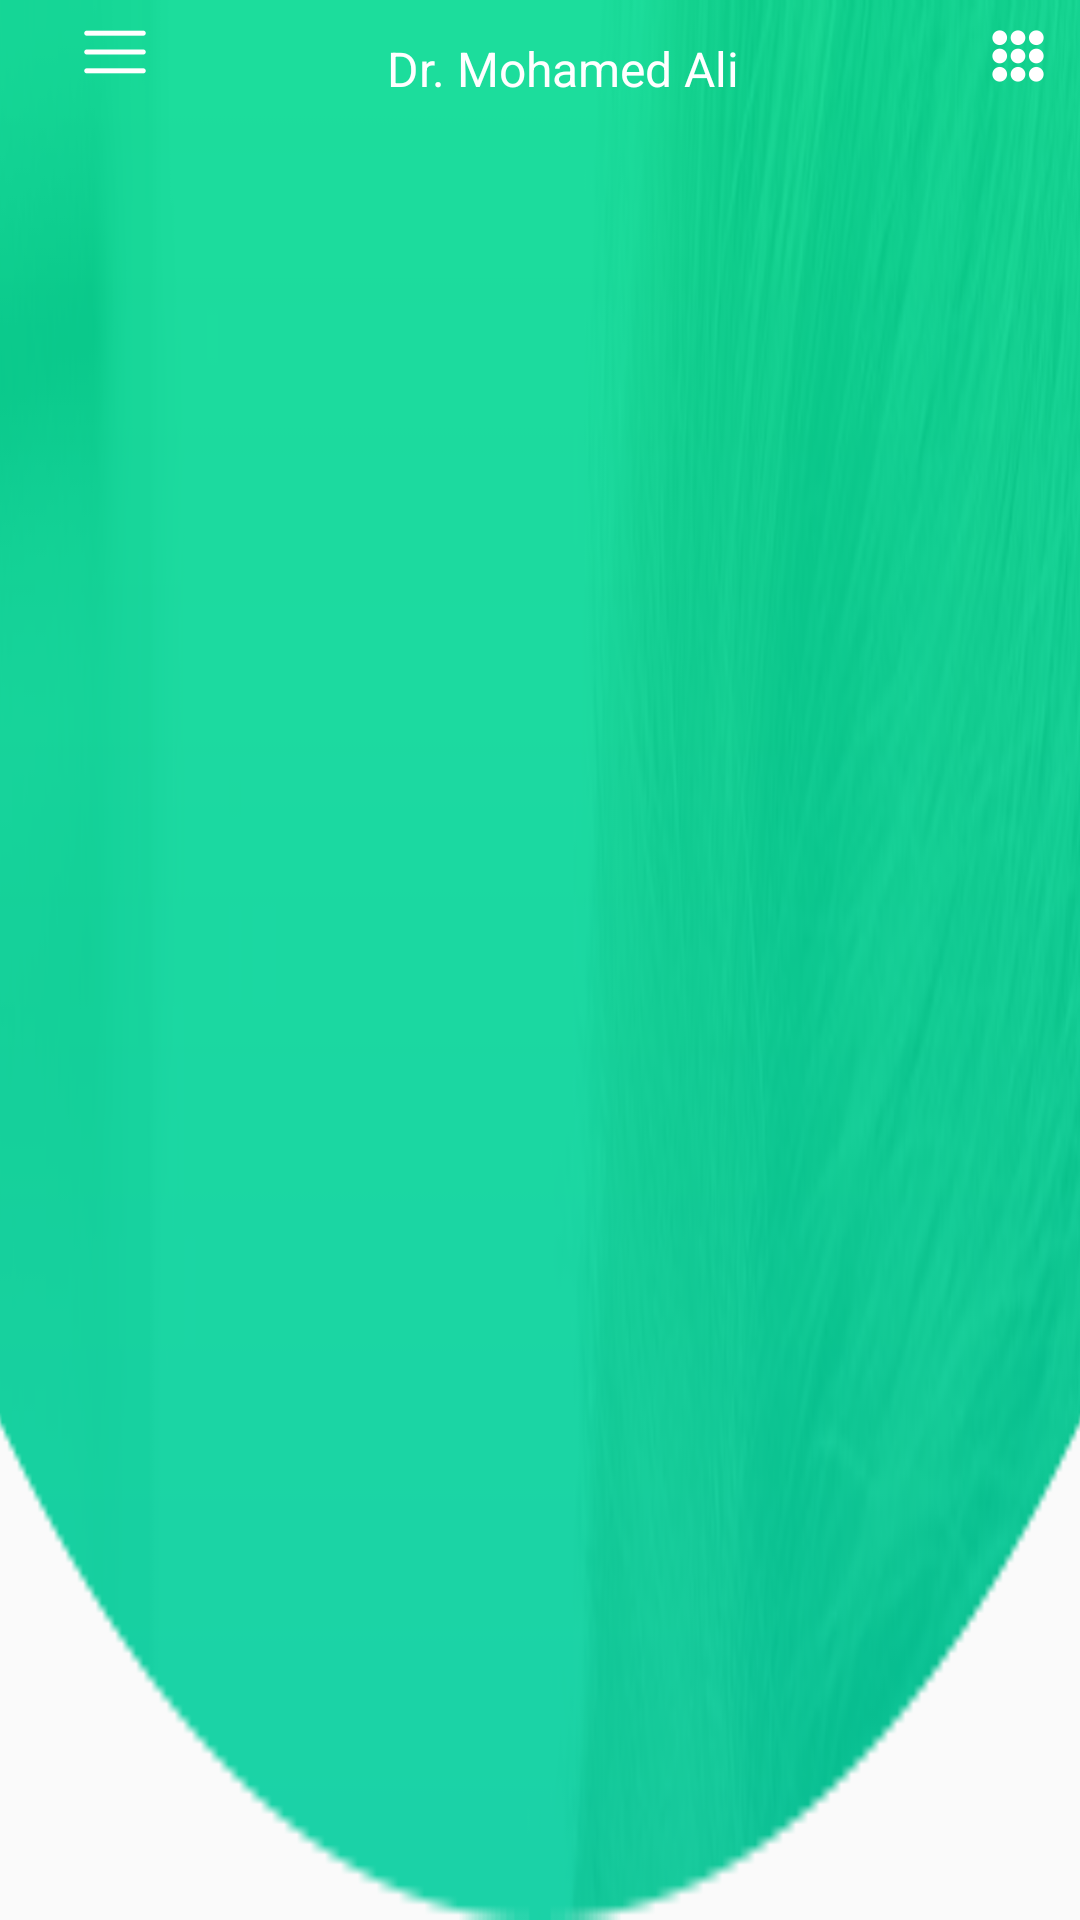

Write the Android layout XML for this screen, with the resource values it uses.
<!-- AndroidManifest.xml: application theme AppTheme -->
<!-- res/layout/dashboard_toolbar.xml -->
<?xml version="1.0" encoding="utf-8"?>
<android.support.v7.widget.Toolbar xmlns:android="http://schemas.android.com/apk/res/android"
    android:id="@+id/toolbar"
    android:layout_width="match_parent"
    android:layout_height="wrap_content"
    android:background="@drawable/toolbar_background"
    android:gravity="center_horizontal|center_vertical|center"
    android:minHeight="?attr/actionBarSize">

    <RelativeLayout xmlns:android="http://schemas.android.com/apk/res/android"
        android:layout_width="match_parent"
        android:layout_height="match_parent"
        android:layout_gravity="center_vertical">


        <ImageButton
            android:layout_width="wrap_content"
            android:layout_height="wrap_content"
            android:backgroundTint="@color/transparent"
            android:src="@drawable/menu" />

        <TextView
            android:layout_width="wrap_content"
            android:layout_height="wrap_content"
            android:layout_centerHorizontal="true"
            android:layout_marginTop="12dp"
            android:text="Dr. Mohamed Ali"
            android:textColor="@color/white"
            android:textSize="16sp" />

        <ImageButton
            android:layout_width="wrap_content"
            android:layout_height="wrap_content"
            android:layout_alignParentRight="true"
            android:backgroundTint="@color/transparent"
            android:src="@drawable/menu_1" />
    </RelativeLayout>
</android.support.v7.widget.Toolbar>
<!-- resources referenced by this layout -->
<resources>
  <color name="transparent">#00000000</color>
  <color name="white">#ffffff</color>
  <!-- drawable menu: png bitmap (drawable-hdpi, 192 bytes) -->
  <!-- drawable menu_1: png bitmap (drawable-hdpi, 539 bytes) -->
  <!-- drawable toolbar_background: png bitmap (drawable-hdpi, 31888 bytes) -->
  <style name="AppTheme" parent="Theme.AppCompat.Light.DarkActionBar">
          
          <item name="colorPrimary">@color/colorPrimary</item>
          <item name="colorPrimaryDark">@color/colorPrimaryDark</item>
          <item name="colorAccent">@color/colorAccent</item>
      </style>
  <color name="colorPrimary">#3F51B5</color>
  <color name="colorPrimaryDark">#303F9F</color>
  <color name="colorAccent">#FF4081</color>
</resources>
